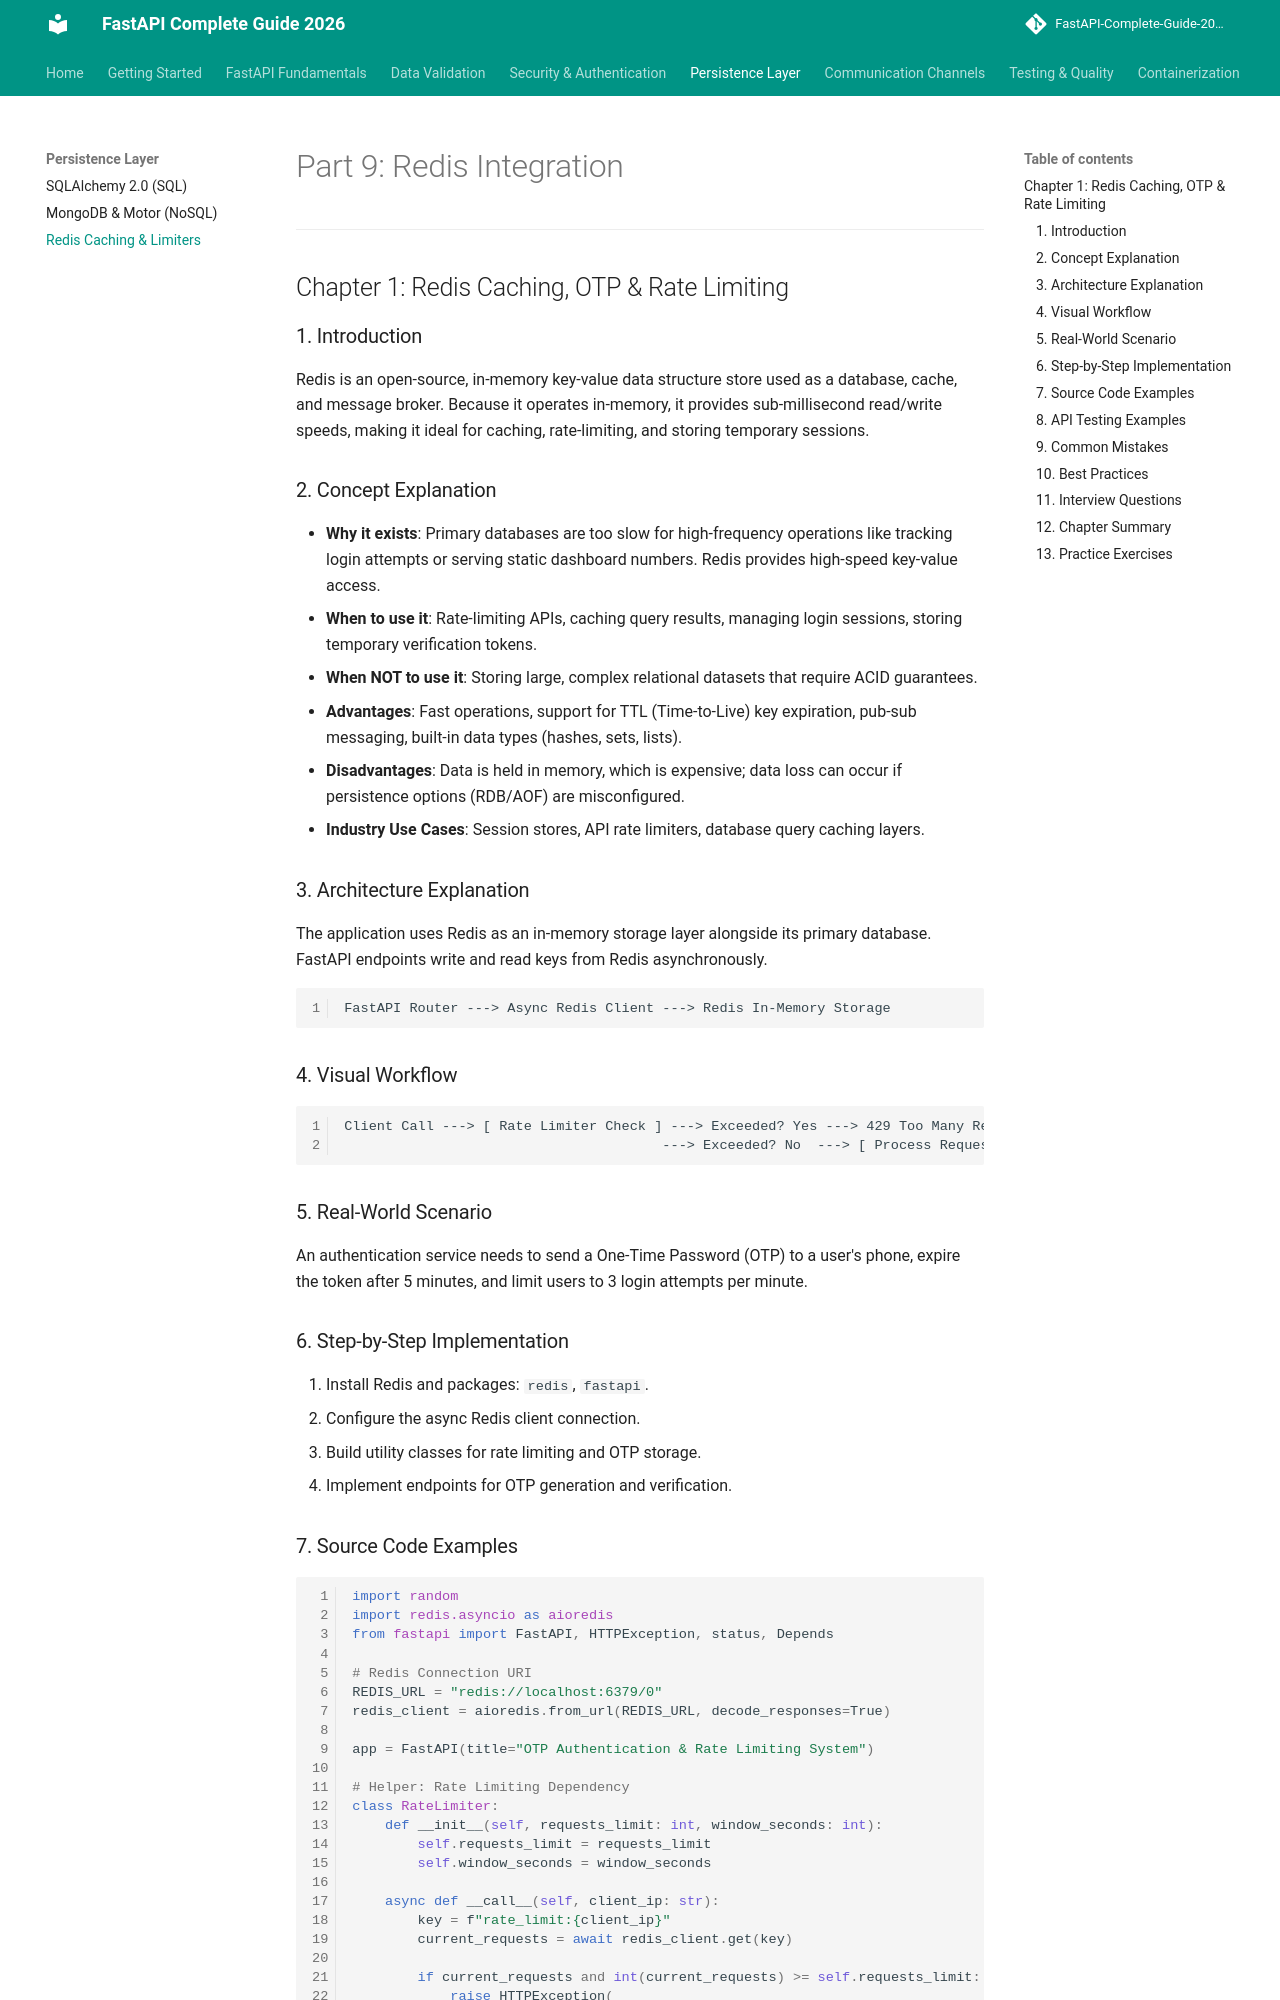

repository: varun-1714/Fastapi-documentation · page: redis/redis_integration/index.html · generator: mkdocs

# Part 9: Redis Integration

---

## Chapter 1: Redis Caching, OTP & Rate Limiting

### 1. Introduction
Redis is an open-source, in-memory key-value data structure store used as a database, cache, and message broker. Because it operates in-memory, it provides sub-millisecond read/write speeds, making it ideal for caching, rate-limiting, and storing temporary sessions.

### 2. Concept Explanation
* **Why it exists**: Primary databases are too slow for high-frequency operations like tracking login attempts or serving static dashboard numbers. Redis provides high-speed key-value access.
* **When to use it**: Rate-limiting APIs, caching query results, managing login sessions, storing temporary verification tokens.
* **When NOT to use it**: Storing large, complex relational datasets that require ACID guarantees.
* **Advantages**: Fast operations, support for TTL (Time-to-Live) key expiration, pub-sub messaging, built-in data types (hashes, sets, lists).
* **Disadvantages**: Data is held in memory, which is expensive; data loss can occur if persistence options (RDB/AOF) are misconfigured.
* **Industry Use Cases**: Session stores, API rate limiters, database query caching layers.

### 3. Architecture Explanation
The application uses Redis as an in-memory storage layer alongside its primary database. FastAPI endpoints write and read keys from Redis asynchronously.
```
FastAPI Router ---> Async Redis Client ---> Redis In-Memory Storage
```

### 4. Visual Workflow
```
Client Call ---> [ Rate Limiter Check ] ---> Exceeded? Yes ---> 429 Too Many Requests
                                       ---> Exceeded? No  ---> [ Process Request ]
```

### 5. Real-World Scenario
An authentication service needs to send a One-Time Password (OTP) to a user's phone, expire the token after 5 minutes, and limit users to 3 login attempts per minute.

### 6. Step-by-Step Implementation
1. Install Redis and packages: `redis`, `fastapi`.
2. Configure the async Redis client connection.
3. Build utility classes for rate limiting and OTP storage.
4. Implement endpoints for OTP generation and verification.
